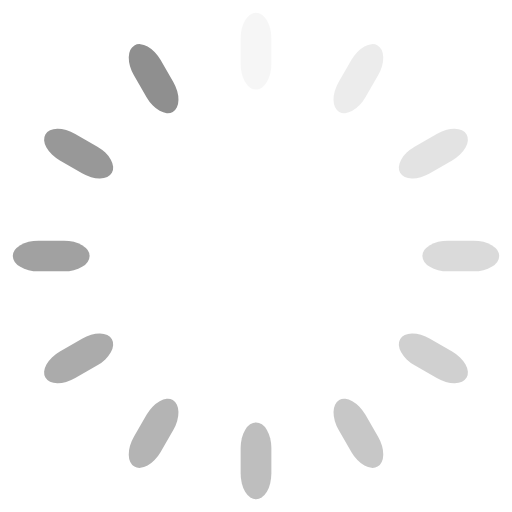
t = 0.00 s
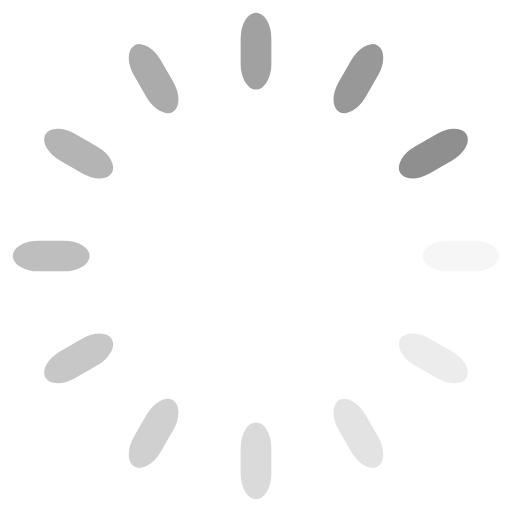
t = 0.25 s
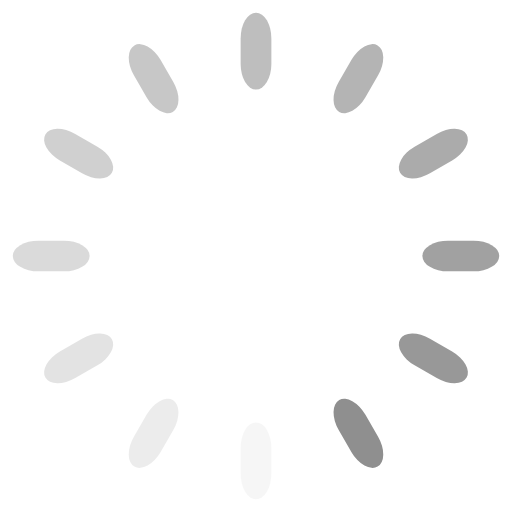
t = 0.50 s
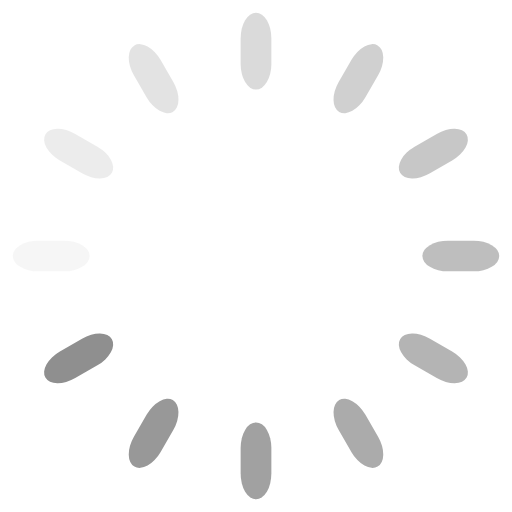
t = 0.75 s

The animated SVG that drew these frames (rendered in a browser with its animation timeline set to each time). Animation: 12 SMIL elements (animate=12); one cycle of 1.00 s, repeats indefinitely.

<svg class="lds-spinner" width="200px"  height="200px"  xmlns="http://www.w3.org/2000/svg" xmlns:xlink="http://www.w3.org/1999/xlink" viewBox="0 0 100 100" preserveAspectRatio="xMidYMid" style="background: none;"><g transform="rotate(0 50 50)">
  <rect x="47" y="2.5" rx="94" ry="5" width="6" height="15" fill="#8F8F8F">
    <animate attributeName="opacity" values="1;0" keyTimes="0;1" dur="1s" begin="-0.9166666666666666s" repeatCount="indefinite"></animate>
  </rect>
</g><g transform="rotate(30 50 50)">
  <rect x="47" y="2.5" rx="94" ry="5" width="6" height="15" fill="#8F8F8F">
    <animate attributeName="opacity" values="1;0" keyTimes="0;1" dur="1s" begin="-0.8333333333333334s" repeatCount="indefinite"></animate>
  </rect>
</g><g transform="rotate(60 50 50)">
  <rect x="47" y="2.5" rx="94" ry="5" width="6" height="15" fill="#8F8F8F">
    <animate attributeName="opacity" values="1;0" keyTimes="0;1" dur="1s" begin="-0.75s" repeatCount="indefinite"></animate>
  </rect>
</g><g transform="rotate(90 50 50)">
  <rect x="47" y="2.5" rx="94" ry="5" width="6" height="15" fill="#8F8F8F">
    <animate attributeName="opacity" values="1;0" keyTimes="0;1" dur="1s" begin="-0.6666666666666666s" repeatCount="indefinite"></animate>
  </rect>
</g><g transform="rotate(120 50 50)">
  <rect x="47" y="2.5" rx="94" ry="5" width="6" height="15" fill="#8F8F8F">
    <animate attributeName="opacity" values="1;0" keyTimes="0;1" dur="1s" begin="-0.5833333333333334s" repeatCount="indefinite"></animate>
  </rect>
</g><g transform="rotate(150 50 50)">
  <rect x="47" y="2.5" rx="94" ry="5" width="6" height="15" fill="#8F8F8F">
    <animate attributeName="opacity" values="1;0" keyTimes="0;1" dur="1s" begin="-0.5s" repeatCount="indefinite"></animate>
  </rect>
</g><g transform="rotate(180 50 50)">
  <rect x="47" y="2.5" rx="94" ry="5" width="6" height="15" fill="#8F8F8F">
    <animate attributeName="opacity" values="1;0" keyTimes="0;1" dur="1s" begin="-0.4166666666666667s" repeatCount="indefinite"></animate>
  </rect>
</g><g transform="rotate(210 50 50)">
  <rect x="47" y="2.5" rx="94" ry="5" width="6" height="15" fill="#8F8F8F">
    <animate attributeName="opacity" values="1;0" keyTimes="0;1" dur="1s" begin="-0.3333333333333333s" repeatCount="indefinite"></animate>
  </rect>
</g><g transform="rotate(240 50 50)">
  <rect x="47" y="2.5" rx="94" ry="5" width="6" height="15" fill="#8F8F8F">
    <animate attributeName="opacity" values="1;0" keyTimes="0;1" dur="1s" begin="-0.25s" repeatCount="indefinite"></animate>
  </rect>
</g><g transform="rotate(270 50 50)">
  <rect x="47" y="2.5" rx="94" ry="5" width="6" height="15" fill="#8F8F8F">
    <animate attributeName="opacity" values="1;0" keyTimes="0;1" dur="1s" begin="-0.16666666666666666s" repeatCount="indefinite"></animate>
  </rect>
</g><g transform="rotate(300 50 50)">
  <rect x="47" y="2.5" rx="94" ry="5" width="6" height="15" fill="#8F8F8F">
    <animate attributeName="opacity" values="1;0" keyTimes="0;1" dur="1s" begin="-0.08333333333333333s" repeatCount="indefinite"></animate>
  </rect>
</g><g transform="rotate(330 50 50)">
  <rect x="47" y="2.5" rx="94" ry="5" width="6" height="15" fill="#8F8F8F">
    <animate attributeName="opacity" values="1;0" keyTimes="0;1" dur="1s" begin="0s" repeatCount="indefinite"></animate>
  </rect>
</g></svg>